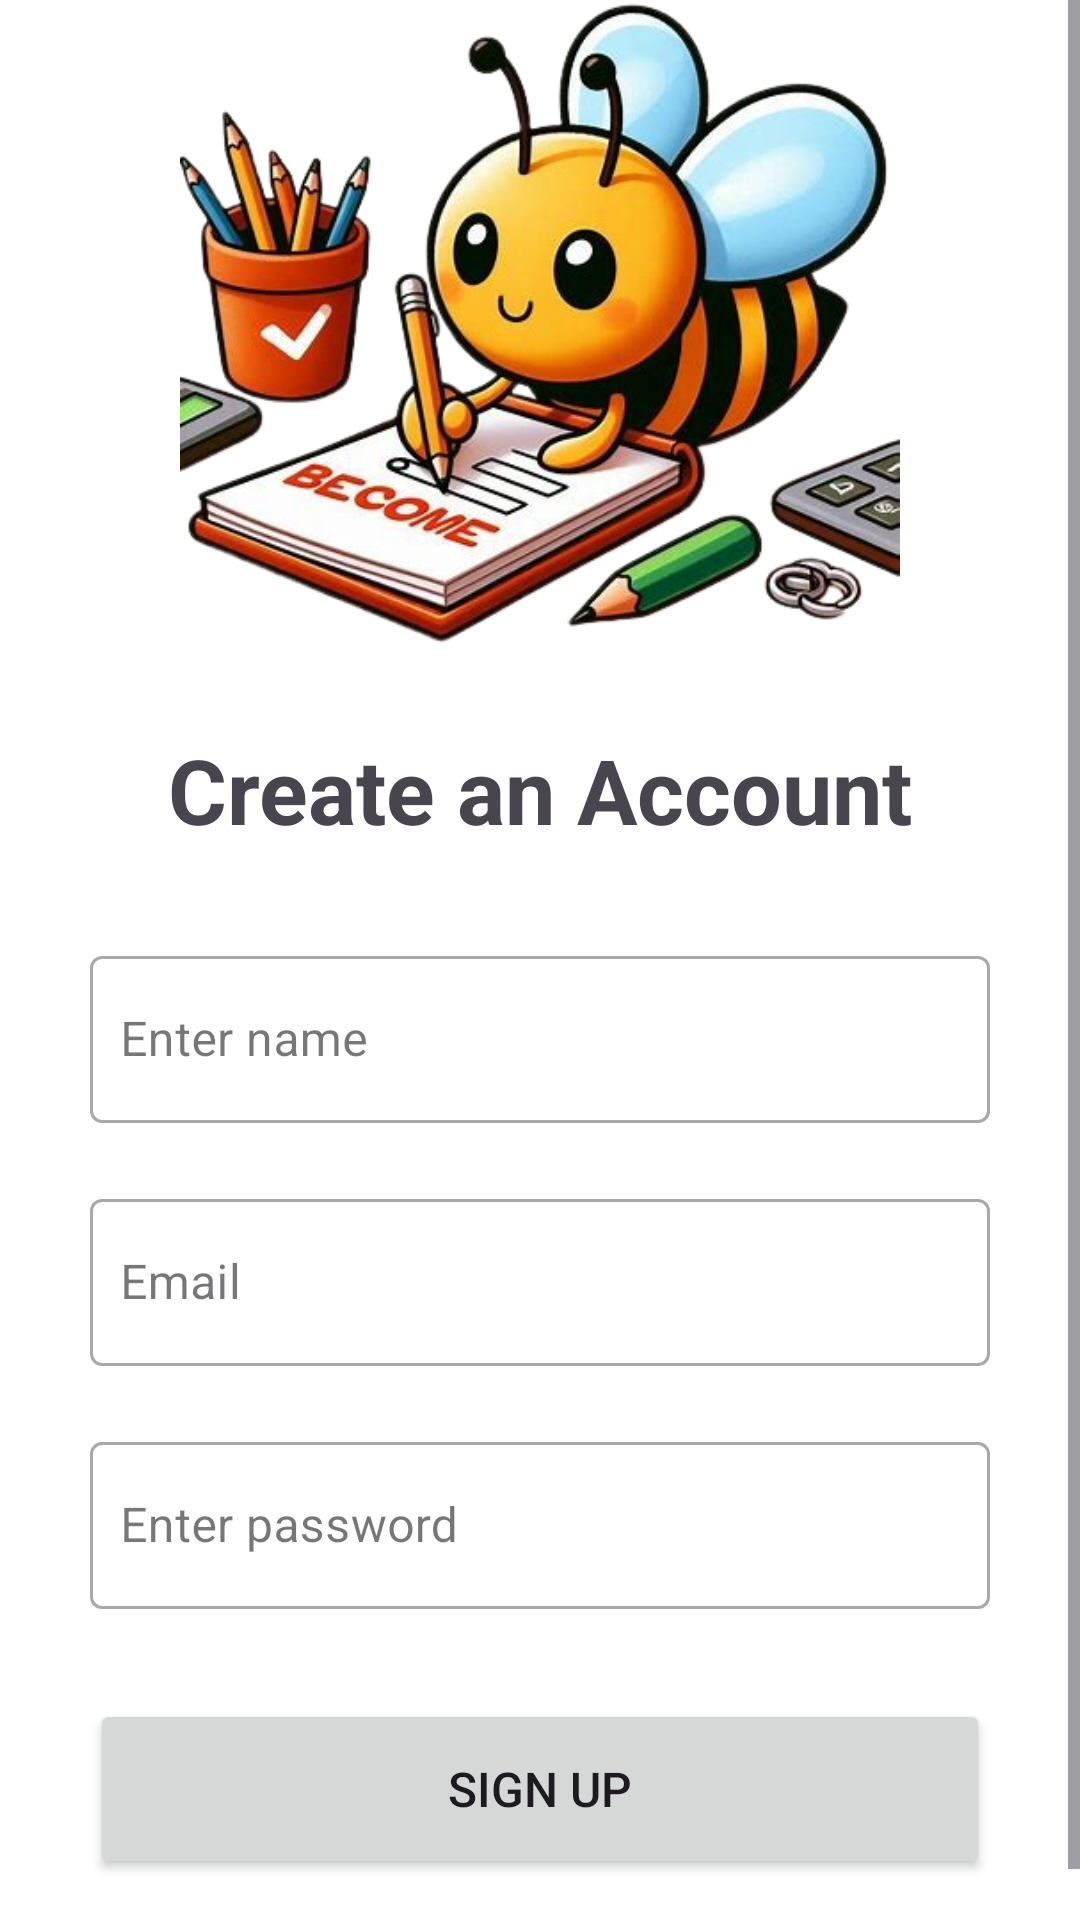

Here is an Android app screen rendered from its layout file. Give the layout XML and the strings, colors and styles it references.
<!-- AndroidManifest.xml: application theme Theme.EasyChat -->
<!-- res/layout/fragment_sign_up.xml -->
<?xml version="1.0" encoding="utf-8"?>
<layout
    xmlns:android="http://schemas.android.com/apk/res/android"
    xmlns:app="http://schemas.android.com/apk/res-auto"
    xmlns:tools="http://schemas.android.com/tools" >
    <ScrollView

        android:layout_width="match_parent"
        android:layout_height="wrap_content"

        tools:context=".LoginRegister.fragments.SignUpFragment">


        <LinearLayout
            android:layout_width="match_parent"
            android:layout_height="match_parent"
            android:layout_margin="20dp"
            android:layout_gravity="center"
            android:orientation="vertical"
            tools:context=".CreateUserActivity">
            <ImageView
                android:layout_width="match_parent"
                android:layout_height="240dp"
                android:layout_gravity="center"
                android:src="@drawable/signupimage"/>





            <TextView
                android:id="@+id/titleText"
                android:layout_width="match_parent"
                android:layout_height="wrap_content"
                android:layout_marginTop="20dp"
                android:layout_marginBottom="20dp"
                android:gravity="center_horizontal"
                android:text="Create an Account"
                android:textStyle="bold"
           android:layout_marginHorizontal="16dp"
                android:textSize="30sp"
                app:layout_constraintEnd_toEndOf="parent"
                app:layout_constraintHorizontal_bias="0.5"
                app:layout_constraintStart_toStartOf="parent"
                app:layout_constraintTop_toTopOf="parent" />

            <com.google.android.material.textfield.TextInputLayout
                style="@style/Widget.MaterialComponents.TextInputLayout.OutlinedBox"
                android:layout_width="fill_parent"
                android:layout_height="wrap_content"

                android:layout_margin="10dp"
              >

                <EditText
                    android:id="@+id/signUpEtName"
                    android:layout_width="match_parent"
                    android:layout_height="wrap_content"
                    android:ems="10"
                    android:hint="Enter name"
                    android:importantForAutofill="no"
                    android:inputType="textCapWords"
                    android:maxLength="25"
                    android:paddingStart="10dp"
                    android:paddingEnd="0dp"
                   />
            </com.google.android.material.textfield.TextInputLayout>

            <com.google.android.material.textfield.TextInputLayout
                style="@style/Widget.MaterialComponents.TextInputLayout.OutlinedBox"
                android:layout_width="fill_parent"
                android:layout_height="wrap_content"
                android:layout_margin="10dp"
                android:padding="0dp">

                <EditText
                    android:id="@+id/signUpEmail"
                    android:layout_width="match_parent"
                    android:layout_height="match_parent"
                    android:ems="10"
                    android:hint="Email"
                    android:importantForAutofill="no"
                    android:inputType="textEmailAddress"
                    android:paddingStart="10dp"
                    android:paddingEnd="0dp" />
            </com.google.android.material.textfield.TextInputLayout>

            <com.google.android.material.textfield.TextInputLayout

                style="@style/Widget.MaterialComponents.TextInputLayout.OutlinedBox"
                android:layout_width="fill_parent"
                android:layout_height="wrap_content"
                android:layout_margin="10dp"

                android:background="@android:color/transparent"
                android:padding="0dp"
                app:boxBackgroundColor="@android:color/transparent">

                <EditText
                    android:id="@+id/signUpPassword"
                    android:layout_width="match_parent"
                    android:layout_height="wrap_content"
                    android:ems="10"
                    android:hint="Enter password"
                    android:importantForAutofill="no"
                    android:inputType="textPassword"
                    android:paddingStart="10dp"
                    android:paddingEnd="0dp"
               />
            </com.google.android.material.textfield.TextInputLayout>


            <Button
                android:id="@+id/signUpBtn"
                android:layout_width="300dp"
                android:layout_height="60dp"
                android:layout_gravity="center"
                android:layout_marginTop="20dp"
                android:text="Sign Up"
                android:textSize="16sp" />



            <TextView
                android:layout_width="wrap_content"
                android:id="@+id/signUpTextToSignIn"
                android:layout_height="wrap_content"
                android:text="Already an User? Login"
                android:layout_gravity="center"
                android:layout_marginTop="12dp"
                android:textColor="@color/black"
                />


            <androidx.constraintlayout.widget.Guideline
                android:id="@+id/guideline50"
                android:layout_width="wrap_content"
                android:layout_height="wrap_content"
                android:orientation="horizontal"
                app:layout_constraintGuide_percent=".5" />
        </LinearLayout>

    </ScrollView>


</layout>
<!-- resources referenced by this layout -->
<resources>
  <color name="black">#FF000000</color>
  <!-- drawable signupimage: png bitmap (drawable, 244195 bytes) -->
  <style name="Theme.EasyChat" parent="Base.Theme.EasyChat" />
  <style name="Base.Theme.EasyChat" parent="Theme.Material3.DayNight.NoActionBar">
       <item name="colorPrimary">@color/my_primary</item>
          <item name="colorPrimaryVariant">@color/my_primary</item>
          <item name="colorOnPrimary">@color/white </item>
  
          <item name="colorSecondary">@color/my_secondary</item>
          <item name="colorSecondaryVariant">@color/my_secondary</item>
          <item name="colorOnSecondary">@color/black </item>
  
          <item name="android:statusBarColor">?attr/colorPrimaryVariant</item>
  
          <item name="android:windowBackground">@color/white</item>
      </style>
  <color name="my_primary">#FF9800</color>
  <color name="white">#FFFFFFFF</color>
  <color name="my_secondary">#CBC061</color>
</resources>
